Image classification data set "processed" (Shafiya-Bashir/Neuroscan on GitHub). Class labels (4): glioma, meningioma, no tumor, pituitary tumor.

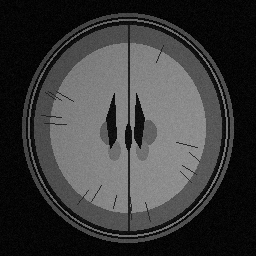
Label: no tumor

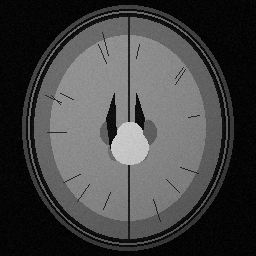
Label: pituitary tumor

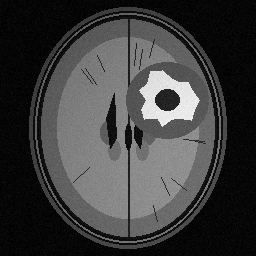
Label: glioma

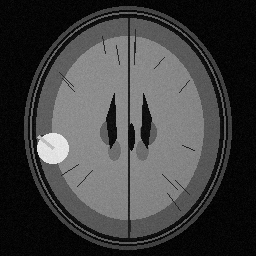
Label: meningioma

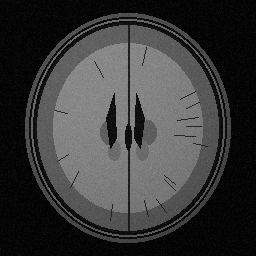
Label: no tumor

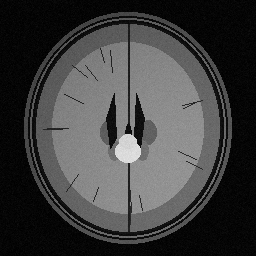
Label: pituitary tumor
